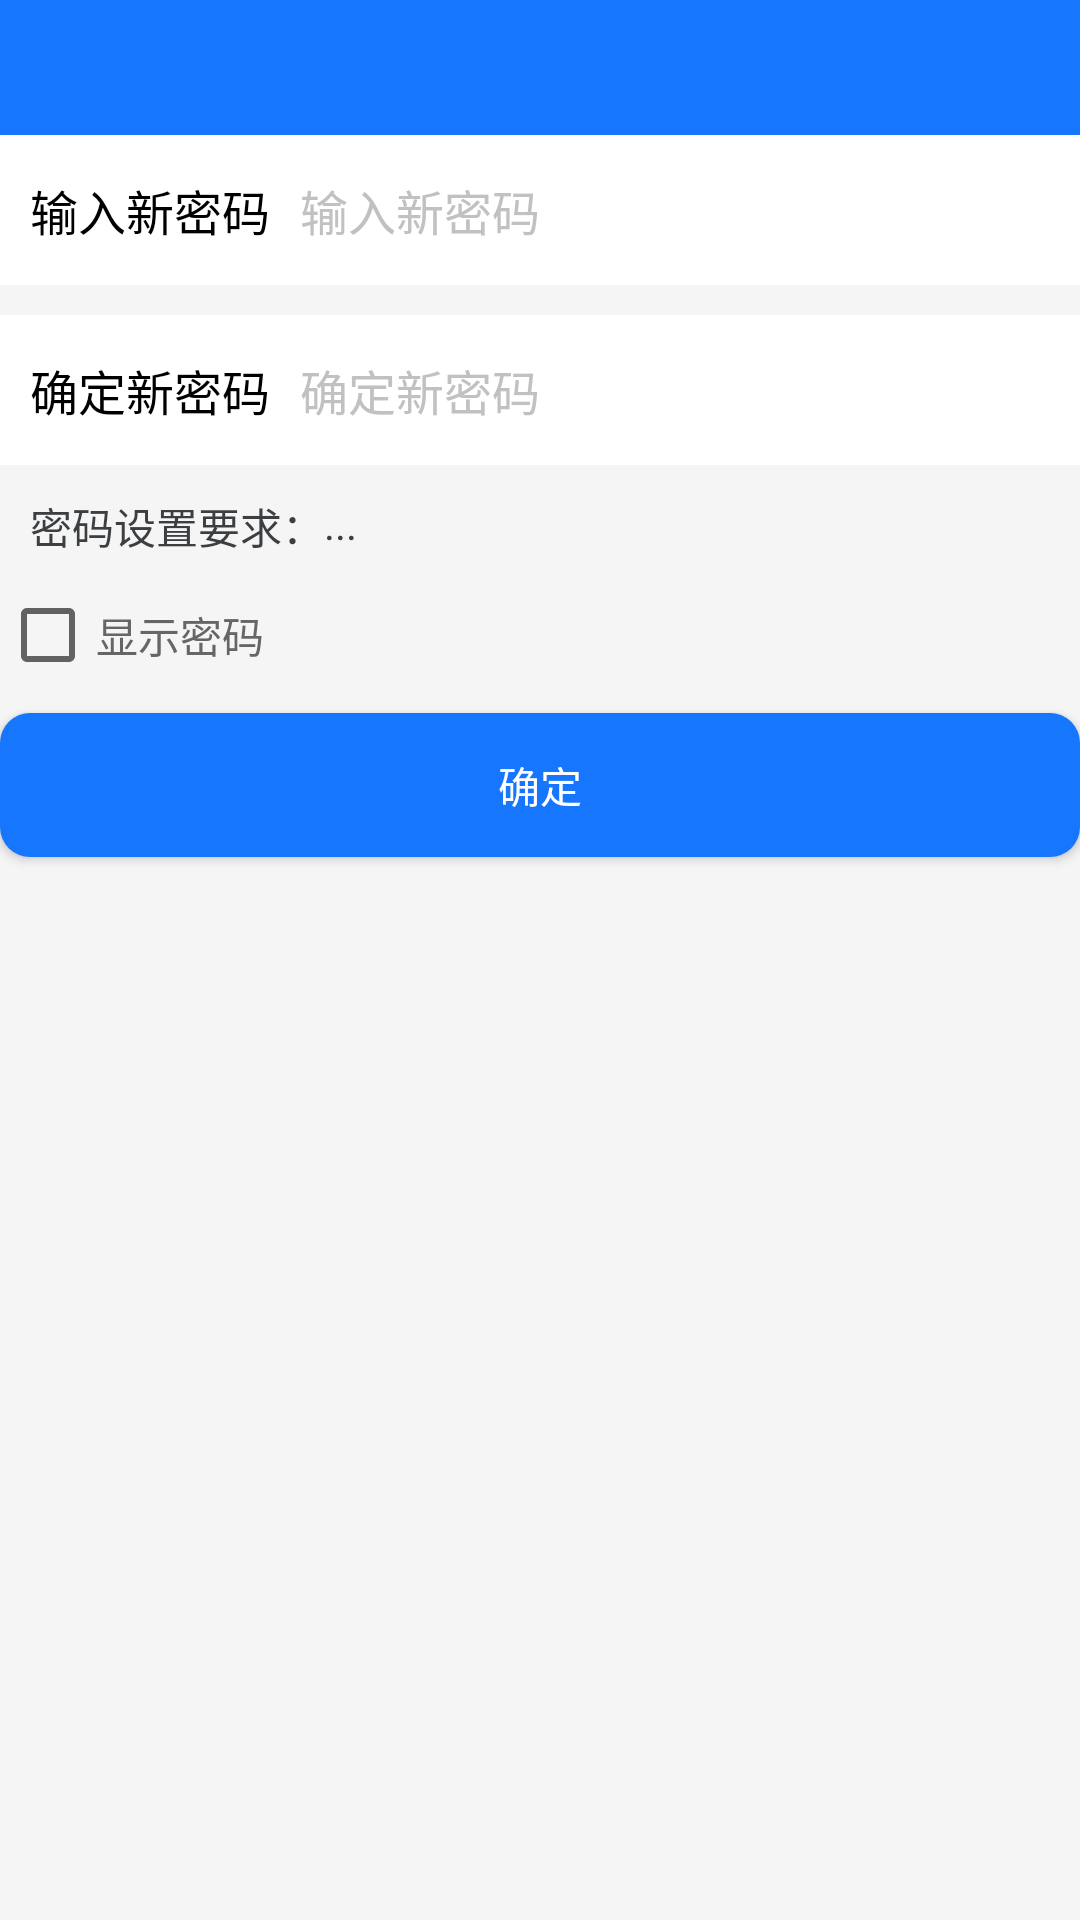

The Android layout XML behind this screen, and the referenced resources:
<!-- AndroidManifest.xml: application theme Theme.Management_system -->
<!-- res/layout/activity_password_change.xml -->
<?xml version="1.0" encoding="utf-8"?>
<LinearLayout xmlns:android="http://schemas.android.com/apk/res/android"
    xmlns:tools="http://schemas.android.com/tools"
    android:layout_width="match_parent"
    android:layout_height="match_parent"
    android:background="#f5f5f5"
    android:orientation="vertical"
    tools:context=".module.mine.PasswordChangeActivity">

    <include layout="@layout/title_bar" />

    <RelativeLayout
        android:layout_width="match_parent"
        android:layout_height="@dimen/dp_50"
        android:background="@color/white">

        <TextView
            android:id="@+id/tv_new_password"
            android:layout_width="wrap_content"
            android:layout_height="wrap_content"
            android:layout_centerVertical="true"
            android:layout_margin="@dimen/dp_10"
            android:text="输入新密码"
            android:textColor="@color/black"
            android:textSize="@dimen/font_16" />

        <EditText
            android:id="@+id/et_new_password"
            android:layout_width="match_parent"
            android:layout_height="wrap_content"
            android:layout_centerVertical="true"
            android:layout_toEndOf="@+id/tv_new_password"
            android:background="@null"
            android:hint="输入新密码"
            android:importantForAutofill="no"
            android:inputType="textPassword"
            android:textColorHint="#c1c1c1"
            android:textSize="@dimen/font_16" />
    </RelativeLayout>

    <RelativeLayout
        android:layout_width="match_parent"
        android:layout_height="@dimen/dp_50"
        android:layout_marginTop="@dimen/dp_10"
        android:background="@color/white">

        <TextView
            android:id="@+id/tv_confirm_new_password"
            android:layout_width="wrap_content"
            android:layout_height="wrap_content"
            android:layout_centerVertical="true"
            android:layout_margin="@dimen/dp_10"
            android:text="确定新密码"
            android:textColor="@color/black"
            android:textSize="@dimen/font_16" />

        <EditText
            android:id="@+id/et_confirm_new_password"
            android:layout_width="match_parent"
            android:layout_height="wrap_content"
            android:layout_centerVertical="true"
            android:layout_toEndOf="@+id/tv_confirm_new_password"
            android:background="@null"
            android:hint="确定新密码"
            android:importantForAutofill="no"
            android:inputType="textPassword"
            android:textColorHint="#c1c1c1"
            android:textSize="@dimen/font_16" />
    </RelativeLayout>


    <RelativeLayout
        android:layout_width="match_parent"
        android:layout_height="wrap_content">

        <TextView
            android:id="@+id/tv_password_instructions"
            android:layout_width="wrap_content"
            android:layout_height="wrap_content"
            android:layout_marginVertical="@dimen/dp_10"
            android:layout_marginStart="@dimen/dp_10"
            android:textColor="#3c3f41"
            android:text="密码设置要求：" />

        <TextView
            android:layout_width="wrap_content"
            android:layout_height="wrap_content"
            android:layout_marginVertical="@dimen/dp_10"
            android:layout_toEndOf="@+id/tv_password_instructions"
            android:textColor="#3c3f41"
            android:text="..." />

        <CheckBox
            android:id="@+id/cb_show_password"
            android:layout_width="wrap_content"
            android:layout_height="wrap_content"
            android:layout_below="@+id/tv_password_instructions"
            android:text="显示密码"

            android:textColor="#666666" />
    </RelativeLayout>

    <Button
        android:id="@+id/btn_confirm"
        android:layout_width="match_parent"
        android:layout_height="wrap_content"
        android:layout_marginTop="@dimen/dp_10"
        android:background="@drawable/bg_btn_login"
        android:text="确定"
        android:textColor="@color/white" />

</LinearLayout>
<!-- res/layout/title_bar.xml (included above) -->
<?xml version="1.0" encoding="utf-8"?>
<LinearLayout xmlns:android="http://schemas.android.com/apk/res/android"
    android:id="@+id/title_bar"
    android:layout_width="match_parent"
    android:layout_height="45dp"
    android:background="@color/colorPrimary"
    android:gravity="top"
    android:orientation="vertical">

    <RelativeLayout
        android:layout_width="match_parent"
        android:layout_height="45dp"
        android:gravity="top">

        <ImageView
            android:id="@+id/title_bar_return"
            android:layout_width="30dp"
            android:layout_height="match_parent"
            android:layout_centerVertical="true"
            android:layout_marginStart="@dimen/dp_5"
            android:foregroundGravity="center"
            android:src="@drawable/ic_back" />

        <TextView
            android:id="@+id/title_bar_text"
            android:layout_width="wrap_content"
            android:layout_height="wrap_content"
            android:layout_centerInParent="true"
            android:ellipsize="end"
            android:gravity="center"
            android:paddingLeft="75dp"
            android:paddingRight="75dp"
            android:singleLine="true"
            android:text=""
            android:textColor="@color/white"
            android:textSize="18sp"
            android:visibility="visible" />

        <TextView
            android:id="@+id/title_bar_right_text"
            android:layout_width="wrap_content"
            android:layout_height="wrap_content"
            android:layout_alignParentEnd="true"
            android:layout_centerInParent="true"
            android:layout_marginEnd="8dp"
            android:gravity="center"
            android:paddingLeft="6dp"
            android:paddingTop="4dp"
            android:paddingRight="6dp"
            android:paddingBottom="4dp"
            android:text="右部"
            android:textColor="@color/white"
            android:textSize="16sp"
            android:visibility="gone" />

    </RelativeLayout>


</LinearLayout>
<!-- resources referenced by this layout -->
<resources>
  <color name="black">#FF000000</color>
  <color name="colorPrimary">#1676fe</color>
  <color name="white">#FFFFFFFF</color>
  <dimen name="dp_10">10dp</dimen>
  <dimen name="dp_5">5dp</dimen>
  <dimen name="dp_50">50dp</dimen>
  <dimen name="font_16">16sp</dimen>
  <!-- drawable bg_btn_login (drawable) -->
  <?xml version="1.0" encoding="utf-8"?>
  <shape xmlns:android="http://schemas.android.com/apk/res/android"
      android:shape="rectangle">
  
      <corners
          android:radius="@dimen/dp_10"/>
  
  
      <solid
          android:color="@color/colorPrimary"/>
  
  </shape>
  <style name="Theme.Management_system" parent="Theme.AppCompat.Light.NoActionBar">
          
          <item name="colorPrimary">@color/colorPrimary</item>
          <item name="colorPrimaryVariant">@color/purple_700</item>
          <item name="colorOnPrimary">@color/white</item>
          
          <item name="colorSecondary">@color/teal_200</item>
          <item name="colorSecondaryVariant">@color/teal_700</item>
          <item name="colorOnSecondary">@color/black</item>
          
          <item name="android:statusBarColor" tools:targetApi="l">?attr/colorPrimaryVariant</item>
          
      </style>
  <color name="purple_700">#FF3700B3</color>
  <color name="teal_200">#FF03DAC5</color>
  <color name="teal_700">#FF018786</color>
</resources>
